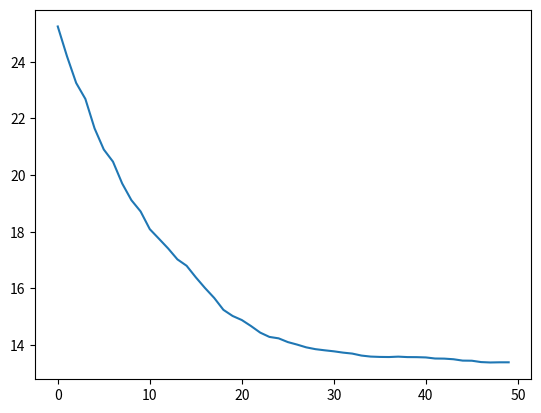

Python code for this plot:
import copy
import random
import matplotlib.pyplot as plt

N = 50
P = 50

worst_individuals = []
average = []


class Individual:
    def __init__(self):
        self.gene = [0]*N
        self.fitness = 0


def initialise_population():
    pop = []

    for x in range(0, P):
        temp_gene = []
        fitness = 0.0
        for n in range(0, N):
            r = random.uniform(0.0, 1.0)  # Random float with 1 number after decimal point (0.0 to 1.0)
            r = "%.1f" % r
            r = float(r)
            temp_gene.append(r)     # Create a gene of the float values
            fitness += r         # Evaluate initial population

        new_ind = Individual()
        new_ind.gene = temp_gene.copy()
        new_ind.fitness = fitness
        pop.append(new_ind)

    return pop


population = initialise_population()


def average_fitness(pop):

    total_fitness = 0
    av_fitness = []

    for i in range(0, P):
        ind = pop[i]
        total_fitness += ind.fitness        # Find the total fitness of a population

    av = total_fitness / P               # Calculate the average fitness (for plotting)
    av_fitness.append(av)

    return av_fitness


def selection(pop):
    offspring = []

    for i in range(0, P):
        parent1 = random.randint(0, P-1)    # Choose 2 individuals at random
        off1 = pop[parent1]
        parent2 = random.randint(0, P-1)
        off2 = pop[parent2]
        if off1.fitness < off2.fitness:      # Save the better one
            offspring.append(off1)
        else:
            offspring.append(off2)

    return offspring


def crossover(pop):
    offs = []

    ind1 = Individual()
    ind2 = Individual()
    temp = Individual()
    for i in range(0, P, 2):
        ind1 = copy.deepcopy(pop[i])
        ind2 = copy.deepcopy(pop[i+1])      # Get every 2 individuals of the population
        temp = copy.deepcopy(pop[i])
        cross_point = random.randint(1, N)    # Get random crossing point

        for j in range(cross_point, N):     # Exchange the individuals' tails (after the crossing point)
            ind1.gene[j] = ind2.gene[j]
            ind2.gene[j] = temp.gene[j]

        offs1 = copy.deepcopy(ind1)
        offs2 = copy.deepcopy(ind2)
        offs.append(offs1)
        offs.append(offs2)

    return offs


def mutation(pop):
    mut_rate = 0.05
    mut_step = 0.1
    mutated = []

    for i in range(0, P):
        new_ind = Individual()
        new_ind.gene = []
        for j in range(0, N):
            gene = pop[i].gene[j]
            mut_prob = random.random()
            if mut_prob < mut_rate:       # Mutation function
                alter = random.uniform(0.0, mut_step)
                alter = "%.1f" % alter
                alter = float(alter)
                if gene < 1:
                    gene += alter      # Add float from a defined range, if the gene is smaller than 1.0
                    if gene > 1:
                        gene = 1.0
                else:
                    gene -= alter    # Subtract float from a defined range, if the gene is bigger than 1.0
                    if gene < 0:
                        gene = 0

            new_ind.gene.append(gene)
        mutated.append(new_ind)

    return mutated


def best_ind(pop):

    index = 0
    best = pop[0].fitness
    for i in range(1, P):
        ind = pop[i].fitness  # Find the best individual of the given pop
        if ind > best:
            best = ind
            index = i   # return the index of the best individual

    return index


def worst_ind(pop):

    index = 0
    worst = pop[0].fitness
    for i in range(1, P):
        ind = pop[i].fitness       # Find the worst individual in a population
        if ind < worst:
            worst = ind
            index = i     # Return the index of that individual

    return index


def fitness_value(pop):

    for ind in pop:
        gene = ind.gene
        fitness = 0            # Give fitness value to a chosen population
        for i in range(0, N):
            fitness += gene[i]
        ind.fitness = fitness


def main():
    global population
    global worst_individuals     # For plotting
    global average              # For plotting

    ind_small = worst_ind(population)
    smallest = copy.deepcopy(population[ind_small])  # Get the smallest individual of each population
    worst_individuals.append(smallest.fitness)

    av = average_fitness(population)              # Get the average fitness of each population
    average.append(av)

    offspring = selection(population)

    recombined = crossover(offspring)

    new_generation = mutation(recombined)
    fitness_value(new_generation)          # Evaluate each new generation

    index = best_ind(new_generation)    # Find the biggest individual in the new generation
    new_generation[index] = copy.deepcopy(smallest)    # Replace it with the smallest individual of the original pop

    population = copy.deepcopy(new_generation)


for m in range(0, 50):
    main()


plt.plot(average)
# plt.plot(worst_individuals)
plt.show()
